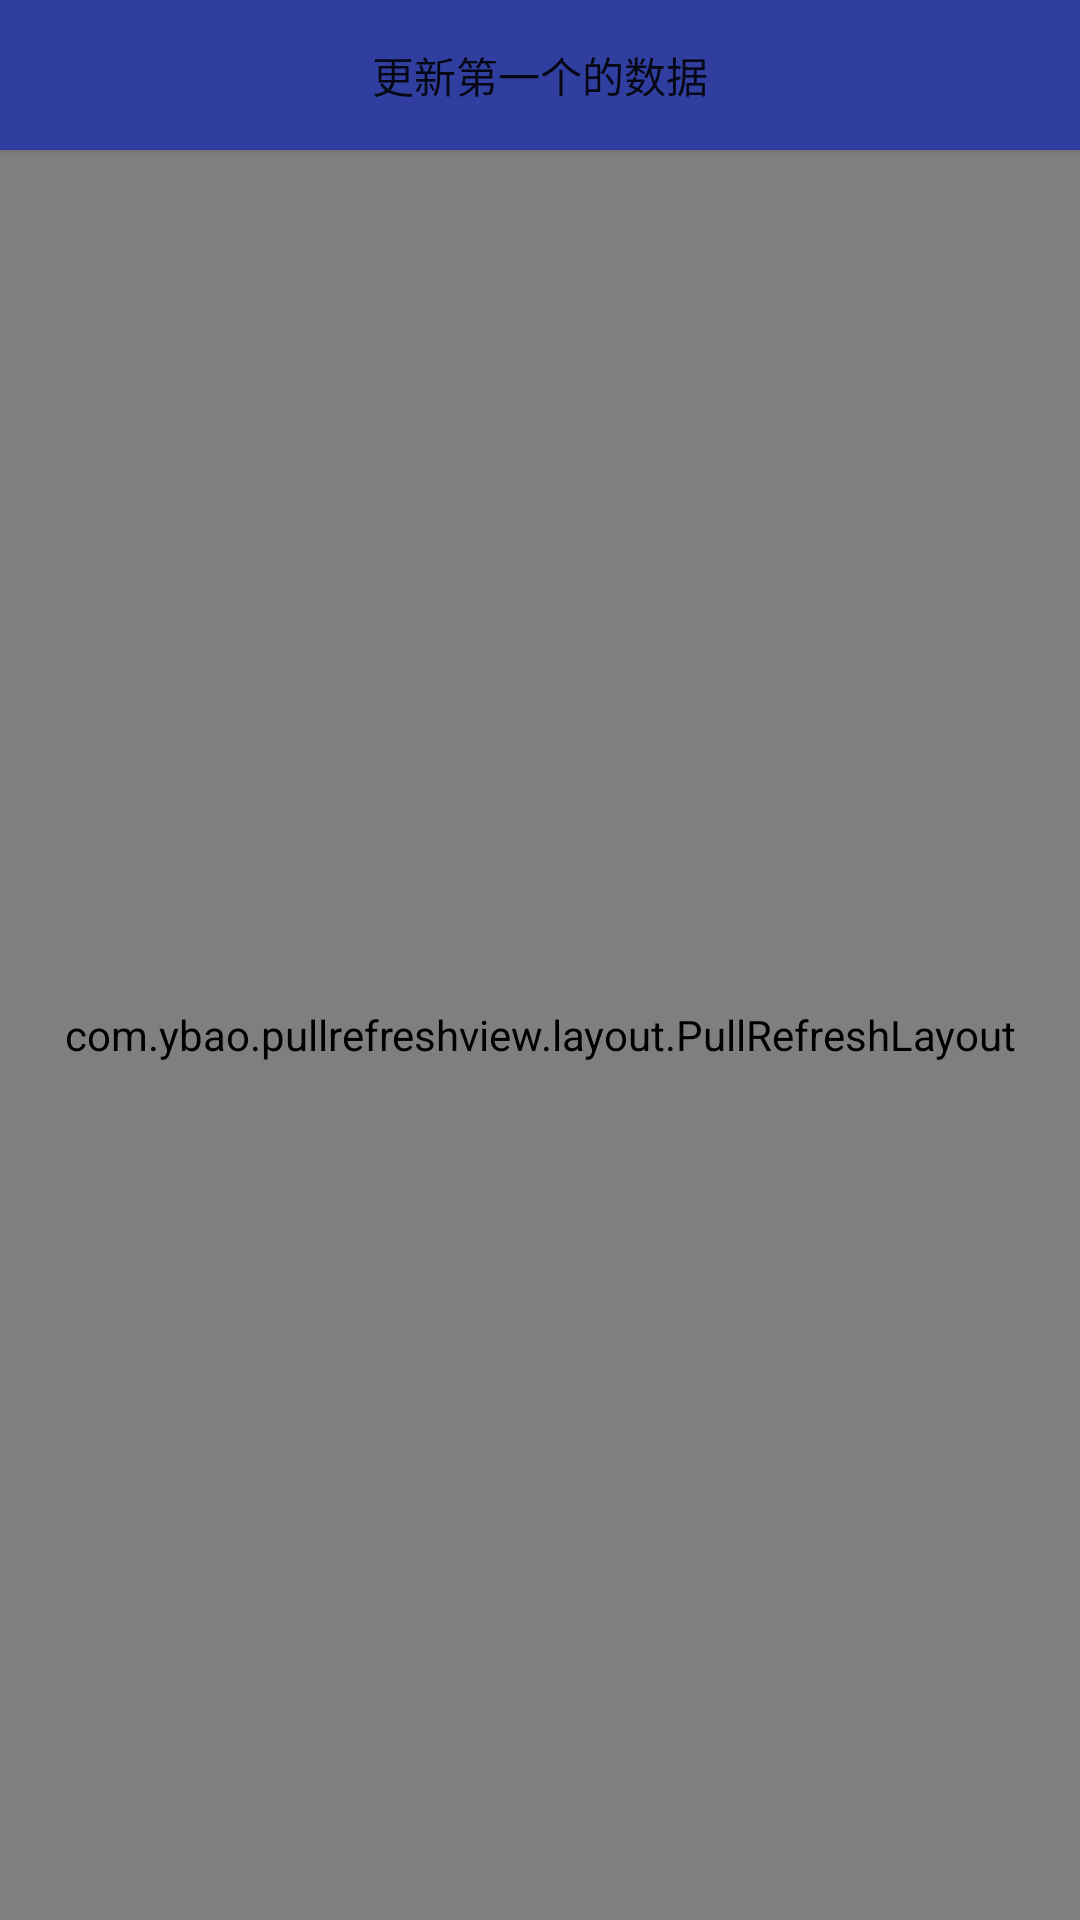

This screen was rendered from an Android layout file. Write that file and the resources it references.
<!-- AndroidManifest.xml: application theme AppTheme -->
<!-- res/layout/activity_main.xml -->
<?xml version="1.0" encoding="utf-8"?>
<LinearLayout
    xmlns:android="http://schemas.android.com/apk/res/android"
    android:id="@+id/ll_all"
    android:layout_width="match_parent"
    android:layout_height="match_parent"
    android:orientation="vertical"
    >

    <Button
        android:id="@+id/btn_1"
        android:text="更新第一个的数据"
        android:layout_width="match_parent"
        android:background="@color/colorPrimaryDark"
        android:layout_height="50dp"/>


    <com.ybao.pullrefreshview.layout.PullRefreshLayout
        android:layout_width="match_parent"
        android:layout_height="match_parent"
        android:background="@color/colorAccent">

        <com.ybao.pullrefreshview.simple.view.NormalHeaderView
            android:id="@+id/pl_header"
            android:layout_width="match_parent"
            android:layout_height="wrap_content"/>


        <com.ybao.pullrefreshview.simple.view.NormalFooterView
        android:id="@+id/pl_footer"
        android:layout_width="match_parent"
        android:layout_height="wrap_content"/>


        <android.support.v7.widget.RecyclerView
            android:id="@+id/rlv_hovering"
            android:layout_width="match_parent"
            android:layout_height="match_parent"/>

        <com.kxiang.selectordownmenu.selector.SelectorDownMenu
            android:id="@+id/sd_selector"
            android:background="@drawable/shape_up_down_line"
            android:showDividers="middle"
            android:divider="@drawable/shape_ll_divider"
            android:layout_width="match_parent"
            android:layout_height="50dp"/>

    </com.ybao.pullrefreshview.layout.PullRefreshLayout>


</LinearLayout>
<!-- resources referenced by this layout -->
<resources>
  <color name="colorAccent">#FF4081</color>
  <color name="colorPrimaryDark">#303F9F</color>
  <!-- drawable shape_ll_divider (drawable) -->
  <?xml version="1.0" encoding="utf-8"?>
  <shape xmlns:android="http://schemas.android.com/apk/res/android"
         android:shape="rectangle">
  
      <size
          android:width="1dp"
          android:height="1dp" />
  
      <solid android:color="@color/color_b4b4b4" />
  
  </shape>
  <!-- drawable shape_up_down_line (drawable) -->
  <?xml version="1.0" encoding="UTF-8"?>
  <layer-list xmlns:android="http://schemas.android.com/apk/res/android" >
  
      
      <item>
          <shape>
              <solid android:color="@color/color_b4b4b4" />
          </shape>
      </item>
      
      <item
          android:bottom="1px"
          android:top="1px">
          <shape>
              <solid android:color="@color/color_ffffff"  />
          </shape>
      </item>
  
  </layer-list>
  <style name="AppTheme" parent="Theme.AppCompat.Light.DarkActionBar">
          
          <item name="colorPrimary">@color/colorPrimary</item>
          <item name="colorPrimaryDark">@color/colorPrimaryDark</item>
          <item name="colorAccent">@color/colorAccent</item>
      </style>
  <color name="color_b4b4b4">#b4b4b4</color>
  <color name="color_ffffff">#ffffff</color>
  <color name="colorPrimary">#3F51B5</color>
</resources>
